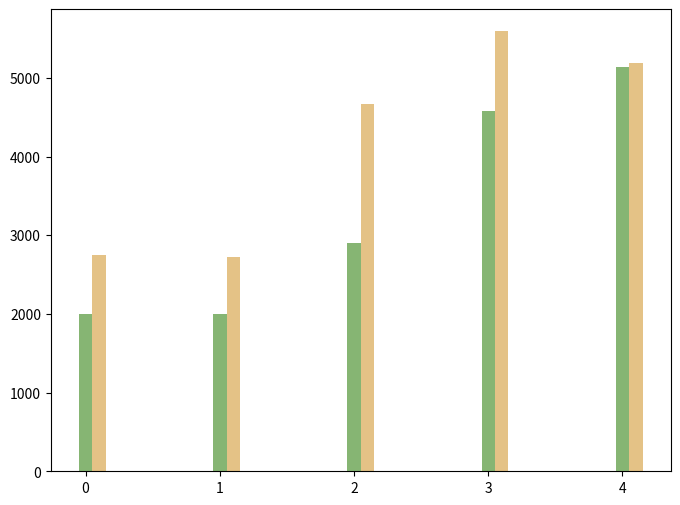

Write the Python code that produced this figure. (Note: this script raises an exception after producing the figure.)
import os
import numpy as np
import matplotlib.pyplot as plt

if __name__ == "__main__":

    # 输出结果文件夹
    output_folder = "simulation_results"
    os.makedirs(output_folder, exist_ok=True)

    # Example data
    execution_ratios = [100, 150, 200, 250, 300]
    costs = {
        # 'Gurobi': [0.9957, 0.9928, 0.9948, 0.9908],
        # 'GSAFO': [0.9935, 0.9916, 0.9917, 0.9745],
        'FCGDO': [2000.00, 2000.00, 2907.16, 4580.54, 5133.46],
        'GA': [2754.08, 2719.77, 4668.36, 5591.75, 5186.15],
        'Optimal': [2799.70, 2963.36, 3573.69, 3596.46, 4262.14, 5280.09],
        'Greedy': [3264.76, 2963.36, 4007.83, 4742.82, 4775.74, 5461.83],
        'Random': [3602.58, 3502.83, 3855.50, 4425.45, 4458.45, 5374.60]
    }

    # Plotting the bar chart
    fig, ax = plt.subplots(figsize=(8, 6))

    bar_width = 0.1
    index = np.arange(len(execution_ratios))

    colors = ['#86b573', '#e4c286', '#bb7f7e', '#a6c2f1', '#4f7b99']  # Colors slightly darker

    for i, (label, cost) in enumerate(costs.items()):
        ax.bar(index + i * bar_width, cost, bar_width, label=label, color=colors[i])

    ax.set_xlabel('Number of Users')
    ax.set_ylabel('Cost')
    ax.set_title('Total Cost of Different Algorithms')

    # 设置横坐标标签为 140, 160, 180, 200
    ax.set_xticks(index + bar_width * 2.5)
    ax.set_xticklabels([f'{x}' for x in execution_ratios])

    # 设置纵坐标从0开始，每次增大0.05
    ax.set_ylim(0, 6000)  # 设置纵坐标范围
    ax.set_yticks(np.arange(0, 6000, 500))  # 设置纵坐标刻度

    # 调整图例位置，放置在图像下方
    ax.legend(loc='upper center', bbox_to_anchor=(0.5, -0.1), ncol=5)

    # 调整布局
    plt.tight_layout()
    # 保存图片到指定文件夹
    image_path = os.path.join(output_folder, 'Total_cost.png')
    plt.savefig(image_path, transparent=False)
    plt.show()

